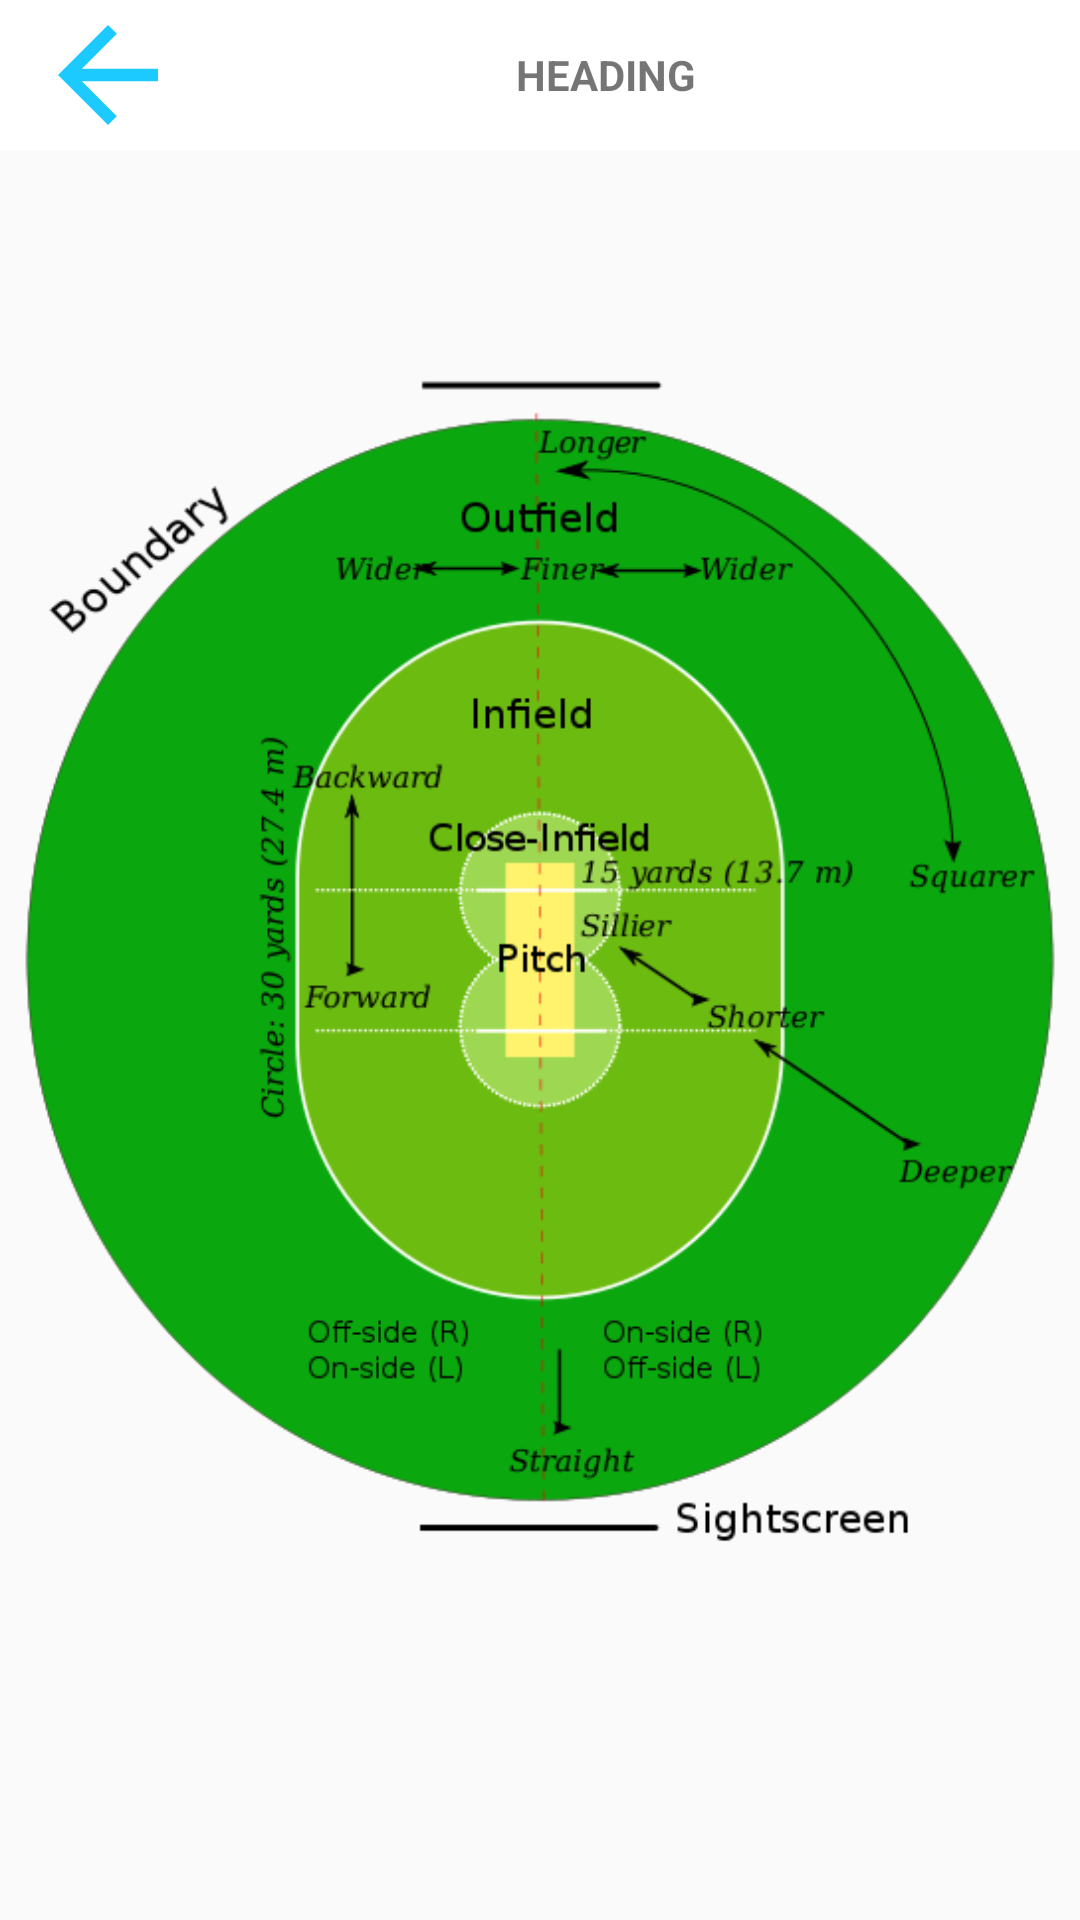

Produce the Android XML layout that renders to this screen, including the resource entries it uses.
<!-- AndroidManifest.xml: application theme AppTheme -->
<!-- res/layout/hobbies.xml -->
<?xml version="1.0" encoding="utf-8"?>
<RelativeLayout xmlns:android="http://schemas.android.com/apk/res/android"
    xmlns:app="http://schemas.android.com/apk/res-auto"
    xmlns:tools="http://schemas.android.com/tools"
    android:layout_width="match_parent"
    android:layout_height="match_parent"
    tools:context="app.goindia.Completeview">

    <include
        android:id="@+id/header_head"
        layout="@layout/header_back"></include>

    <ImageView
        android:id="@+id/hobbies"
        android:layout_width="match_parent"
        android:layout_height="match_parent"
        android:src="@drawable/hobbiess" />

</RelativeLayout>
<!-- res/layout/header_back.xml (included above) -->
<?xml version="1.0" encoding="utf-8"?>
<LinearLayout xmlns:android="http://schemas.android.com/apk/res/android"
    android:layout_width="match_parent"
    android:layout_height="50dp"
    android:background="@color/white"
    android:weightSum="1">

    <ImageView
         android:id="@+id/flag_img"
        android:layout_width="match_parent"
        android:layout_height="match_parent"
        android:layout_weight=".8"
        android:src="@drawable/backarrow" />
    <TextView
        android:layout_marginRight="50dp"
        android:paddingRight="50dp"
        android:textStyle="bold"
        android:textAllCaps="true"
        android:text="Heading"
        android:id="@+id/heading_tv"
        android:gravity="center"
        android:layout_width="match_parent"
        android:layout_height="match_parent" />


</LinearLayout>
<!-- resources referenced by this layout -->
<resources>
  <color name="black">#000000</color>
  <color name="white">#ffffff</color>
  <!-- drawable backarrow (drawable) -->
  <vector xmlns:android="http://schemas.android.com/apk/res/android"
          android:width="24dp"
          android:height="24dp"
          android:viewportWidth="24.0"
          android:viewportHeight="24.0">
      <path
          android:fillColor="#1dcaff"
          android:pathData="M20,11H7.83l5.59,-5.59L12,4l-8,8 8,8 1.41,-1.41L7.83,13H20v-2z"/>
  </vector>
  <!-- drawable hobbiess: png bitmap (drawable, 55420 bytes) -->
  <style name="AppTheme" parent="Theme.AppCompat.Light.DarkActionBar">
          
          <item name="colorPrimary">@color/colorPrimary</item>
          <item name="colorPrimaryDark">@color/colorPrimaryDark</item>
          <item name="colorAccent">@color/colorAccent</item>
      </style>
  <color name="colorPrimary">#1dcaff</color>
  <color name="colorPrimaryDark">#1dcaff</color>
  <color name="colorAccent">#1dcaff</color>
</resources>
